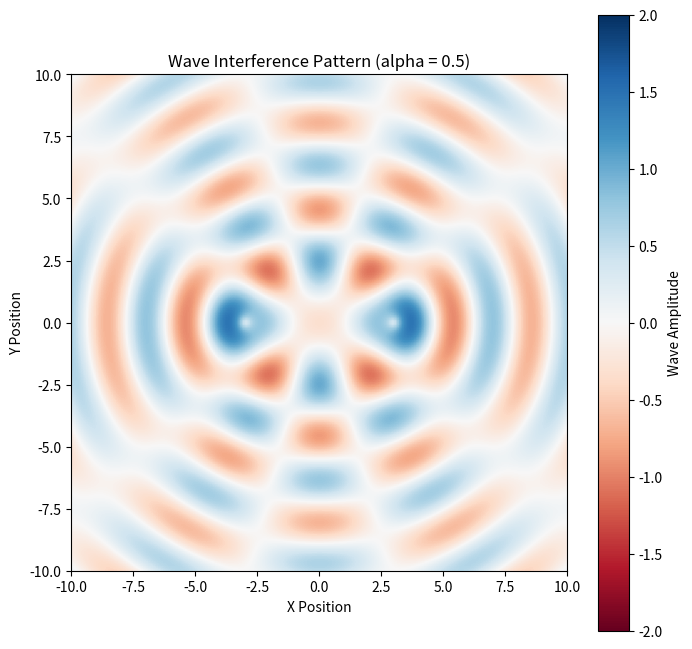

The matplotlib source for this figure:
import numpy as np
import matplotlib.pyplot as plt
from matplotlib.animation import FuncAnimation

# 1. Setup the 2D Spatial Grid (Resolution: 200x200 pixels)
grid_size = 10.0
resolution = 200
x = np.linspace(-grid_size, grid_size, resolution)
y = np.linspace(-grid_size, grid_size, resolution)
X, Y = np.meshgrid(x, y)

# 2. Physics Parameters
A = 1.0  # Initial Amplitude
k = 2.0  # Wave number (controls wavelength)
omega = 5.0  # Angular frequency (controls speed)
alpha = 0.5  # Decay parameter (0 = no decay, 2 = fast decay)

# Define the coordinates of our wave emitters (r0)
sources = [np.array([-3.0, 0.0]), np.array([3.0, 0.0])]  # Emitter 1  # Emitter 2


def calculate_superposition(X, Y, t, sources, A, k, omega, alpha):
    """Calculates the combined wave height for every pixel on the grid."""
    Z_total = np.zeros_like(X)

    for src in sources:
        # Calculate Euclidean distance from this source to all pixels
        R = np.sqrt((X - src[0]) ** 2 + (Y - src[1]) ** 2)

        # Prevent division by zero directly at the source coordinate
        R = np.where(R < 0.1, 0.1, R)

        # Calculate the wave equation and add it to the total (Superposition)
        Z_source = (A / (R**alpha)) * np.sin(k * R - omega * t)
        Z_total += Z_source

    return Z_total


# 3. Setup the Plot for Animation
fig, ax = plt.subplots(figsize=(8, 8))
ax.set_title(f"Wave Interference Pattern (alpha = {alpha})")
ax.set_xlabel("X Position")
ax.set_ylabel("Y Position")

# Initialize an empty image plot
Z_initial = calculate_superposition(X, Y, 0, sources, A, k, omega, alpha)
img = ax.imshow(
    Z_initial,
    extent=[-grid_size, grid_size, -grid_size, grid_size],
    origin="lower",
    cmap="RdBu",
    vmin=-2,
    vmax=2,
)
fig.colorbar(img, ax=ax, label="Wave Amplitude")


def update(frame):
    """Animation loop: increments time and updates the grid."""
    t = frame * 0.1  # Advance time
    Z_new = calculate_superposition(X, Y, t, sources, A, k, omega, alpha)
    img.set_data(Z_new)
    return [img]


# Create the animation object
ani = FuncAnimation(fig, update, frames=100, interval=50, blit=True)

# To view this in a local IDE, use plt.show()
plt.show()

# (Optional: save as a GIF)
# ani.save('wave_interference.gif', writer='pillow', fps=20)
